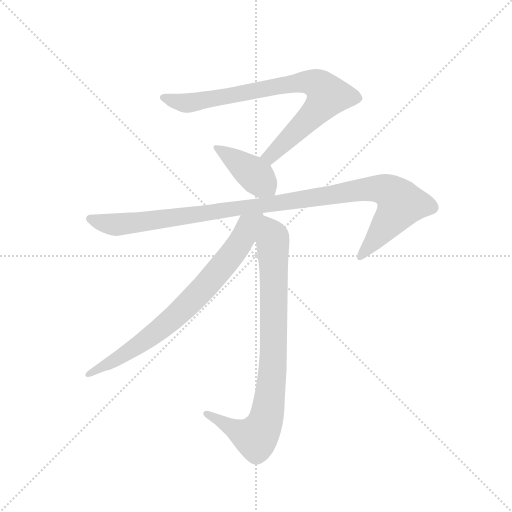
t = 0.00 s
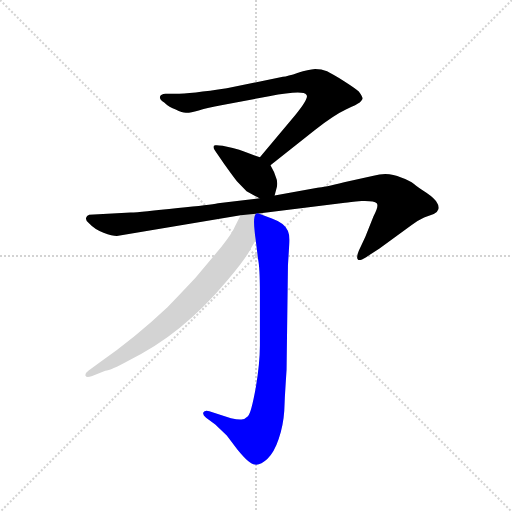
t = 3.60 s
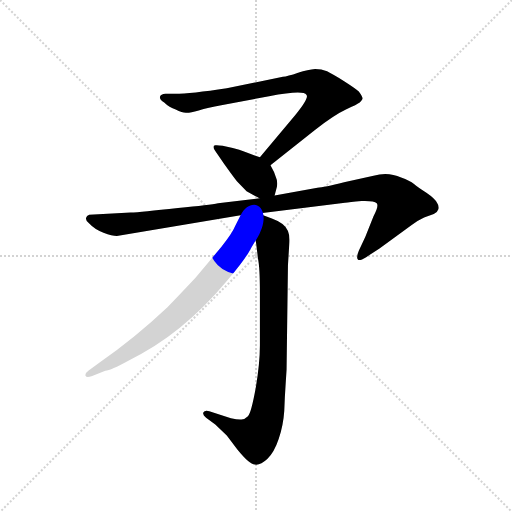
t = 3.76 s
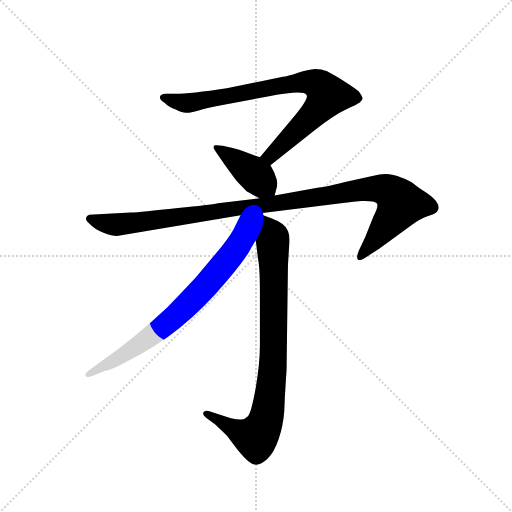
t = 3.93 s
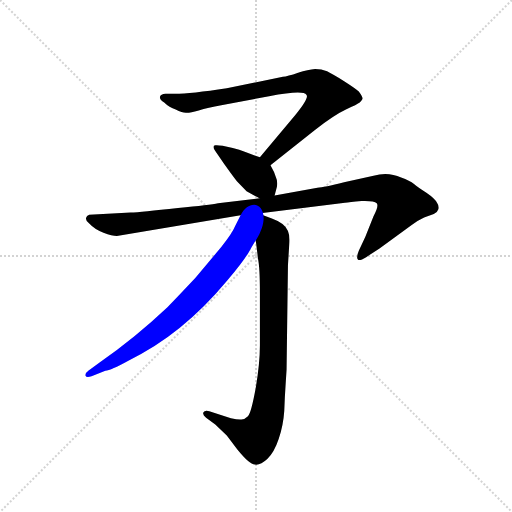
t = 4.09 s
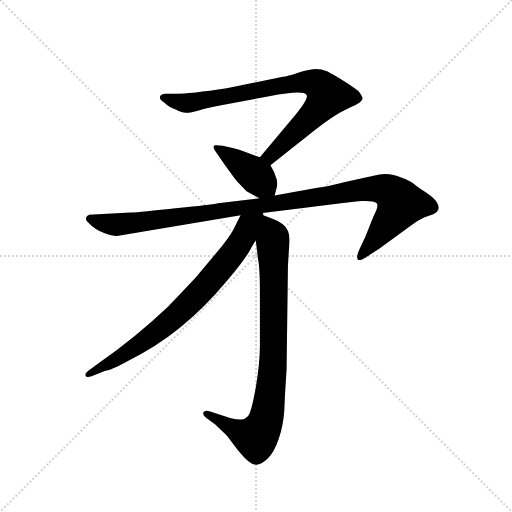
t = 4.74 s

The animated SVG that drew these frames (rendered in a browser with its animation timeline set to each time). Animation: 5 CSS @keyframes rules; one cycle of 4.74 s.

<svg version="1.1" viewBox="0 0 1024 1024" xmlns="http://www.w3.org/2000/svg">
  <g stroke="lightgray" stroke-dasharray="1,1" stroke-width="1" transform="scale(4, 4)">
    <line x1="0" y1="0" x2="256" y2="256"></line>
    <line x1="256" y1="0" x2="0" y2="256"></line>
    <line x1="128" y1="0" x2="128" y2="256"></line>
    <line x1="0" y1="128" x2="256" y2="128"></line>
  </g>
  <g transform="scale(0.92, -0.92) translate(60, -850)">
    <style type="text/css">
      
        @keyframes keyframes0 {
          from {
            stroke: blue;
            stroke-dashoffset: 822;
            stroke-width: 128;
          }
          73% {
            animation-timing-function: step-end;
            stroke: blue;
            stroke-dashoffset: 0;
            stroke-width: 128;
          }
          to {
            stroke: black;
            stroke-width: 1024;
          }
        }
        #make-me-a-hanzi-animation-0 {
          animation: keyframes0 0.9189453125s both;
          animation-delay: 0s;
          animation-timing-function: linear;
        }
      
        @keyframes keyframes1 {
          from {
            stroke: blue;
            stroke-dashoffset: 410;
            stroke-width: 128;
          }
          57% {
            animation-timing-function: step-end;
            stroke: blue;
            stroke-dashoffset: 0;
            stroke-width: 128;
          }
          to {
            stroke: black;
            stroke-width: 1024;
          }
        }
        #make-me-a-hanzi-animation-1 {
          animation: keyframes1 0.5836588541666666s both;
          animation-delay: 0.9189453125s;
          animation-timing-function: linear;
        }
      
        @keyframes keyframes2 {
          from {
            stroke: blue;
            stroke-dashoffset: 1097;
            stroke-width: 128;
          }
          78% {
            animation-timing-function: step-end;
            stroke: blue;
            stroke-dashoffset: 0;
            stroke-width: 128;
          }
          to {
            stroke: black;
            stroke-width: 1024;
          }
        }
        #make-me-a-hanzi-animation-2 {
          animation: keyframes2 1.1427408854166667s both;
          animation-delay: 1.5026041666666665s;
          animation-timing-function: linear;
        }
      
        @keyframes keyframes3 {
          from {
            stroke: blue;
            stroke-dashoffset: 866;
            stroke-width: 128;
          }
          74% {
            animation-timing-function: step-end;
            stroke: blue;
            stroke-dashoffset: 0;
            stroke-width: 128;
          }
          to {
            stroke: black;
            stroke-width: 1024;
          }
        }
        #make-me-a-hanzi-animation-3 {
          animation: keyframes3 0.9547526041666666s both;
          animation-delay: 2.645345052083333s;
          animation-timing-function: linear;
        }
      
        @keyframes keyframes4 {
          from {
            stroke: blue;
            stroke-dashoffset: 765;
            stroke-width: 128;
          }
          71% {
            animation-timing-function: step-end;
            stroke: blue;
            stroke-dashoffset: 0;
            stroke-width: 128;
          }
          to {
            stroke: black;
            stroke-width: 1024;
          }
        }
        #make-me-a-hanzi-animation-4 {
          animation: keyframes4 0.87255859375s both;
          animation-delay: 3.6000976562499996s;
          animation-timing-function: linear;
        }
      
    </style>
    
      <path d="M 528 491 L 624 567 Q 666 600 692 612 Q 717 623 722 627 Q 726 631 728 635 Q 729 639 720 651 Q 714 657 689 673 Q 663 689 651 695 Q 639 700 625 700 Q 610 699 588 692 Q 565 684 555 683 L 433 658 Q 355 646 320 646 L 300 646 Q 289 645 288 640 Q 286 634 297 627 Q 308 616 322 612 Q 336 605 344 605 Q 351 604 372 610 Q 392 616 421 621 L 525 641 Q 600 655 606 644 Q 613 638 582 600 L 505 508 C 486 485 504 472 528 491 Z" fill="lightgray"></path>
    
      <path d="M 537 425 L 542 444 Q 544 456 540 464 Q 537 476 528 491 C 522 502 522 502 505 508 L 472 520 Q 461 524 446 528 L 424 533 Q 411 535 408 534 Q 400 533 408 522 L 427 494 Q 444 470 455 456 L 476 434 L 504 419 C 530 405 532 404 537 425 Z" fill="lightgray"></path>
    
      <path d="M 502 386 L 690 409 Q 699 411 726 413 Q 753 414 759 408 Q 764 402 752 380 L 734 335 L 720 305 Q 714 290 718 286 Q 721 282 736 291 L 765 310 L 835 361 Q 849 371 862 377 L 883 385 Q 891 388 893 395 Q 895 402 890 409 Q 886 418 867 431 Q 848 443 840 450 Q 831 457 812 464 Q 784 477 752 468 L 688 454 Q 644 443 630 442 L 537 425 L 504 419 L 414 408 Q 397 404 327 398 Q 246 389 224 388 L 134 383 Q 128 381 127 376 Q 126 370 134 364 Q 146 351 165 344 Q 184 337 194 337 L 463 382 L 502 386 Z" fill="lightgray"></path>
    
      <path d="M 496 327 L 501 287 Q 505 268 505 214 L 505 99 Q 505 61 496 7 Q 486 -48 479 -55 Q 472 -62 465 -62 Q 458 -63 442 -59 L 395 -44 Q 385 -41 382 -47 Q 380 -51 388 -58 L 408 -73 L 433 -97 L 456 -127 Q 482 -159 494 -160 Q 506 -162 521 -148 Q 536 -134 546 -104 Q 556 -74 558 -43 Q 559 -13 561 16 L 563 47 L 566 274 L 569 322 Q 570 339 566 348 Q 559 365 531 375 L 502 386 C 488 391 492 357 496 327 Z" fill="lightgray"></path>
    
      <path d="M 463 382 L 451 358 Q 445 343 421 313 L 365 246 Q 318 196 304 182 Q 233 115 158 63 L 132 44 Q 124 38 126 33 Q 128 28 139 32 L 169 44 Q 181 45 219 66 Q 336 122 434 240 Q 471 284 482 304 Q 493 323 496 327 C 540 397 488 431 463 382 Z" fill="lightgray"></path>
    
    
      <clipPath id="make-me-a-hanzi-clip-0">
        <path d="M 528 491 L 624 567 Q 666 600 692 612 Q 717 623 722 627 Q 726 631 728 635 Q 729 639 720 651 Q 714 657 689 673 Q 663 689 651 695 Q 639 700 625 700 Q 610 699 588 692 Q 565 684 555 683 L 433 658 Q 355 646 320 646 L 300 646 Q 289 645 288 640 Q 286 634 297 627 Q 308 616 322 612 Q 336 605 344 605 Q 351 604 372 610 Q 392 616 421 621 L 525 641 Q 600 655 606 644 Q 613 638 582 600 L 505 508 C 486 485 504 472 528 491 Z"></path>
      </clipPath>
      <path clip-path="url(#make-me-a-hanzi-clip-0)" d="M 297 637 L 348 626 L 589 670 L 614 672 L 639 661 L 652 642 L 637 619 L 536 518 L 515 509" fill="none" id="make-me-a-hanzi-animation-0" stroke-dasharray="694 1388" stroke-linecap="round"></path>
    
      <clipPath id="make-me-a-hanzi-clip-1">
        <path d="M 537 425 L 542 444 Q 544 456 540 464 Q 537 476 528 491 C 522 502 522 502 505 508 L 472 520 Q 461 524 446 528 L 424 533 Q 411 535 408 534 Q 400 533 408 522 L 427 494 Q 444 470 455 456 L 476 434 L 504 419 C 530 405 532 404 537 425 Z"></path>
      </clipPath>
      <path clip-path="url(#make-me-a-hanzi-clip-1)" d="M 411 528 L 489 474 L 530 432" fill="none" id="make-me-a-hanzi-animation-1" stroke-dasharray="282 564" stroke-linecap="round"></path>
    
      <clipPath id="make-me-a-hanzi-clip-2">
        <path d="M 502 386 L 690 409 Q 699 411 726 413 Q 753 414 759 408 Q 764 402 752 380 L 734 335 L 720 305 Q 714 290 718 286 Q 721 282 736 291 L 765 310 L 835 361 Q 849 371 862 377 L 883 385 Q 891 388 893 395 Q 895 402 890 409 Q 886 418 867 431 Q 848 443 840 450 Q 831 457 812 464 Q 784 477 752 468 L 688 454 Q 644 443 630 442 L 537 425 L 504 419 L 414 408 Q 397 404 327 398 Q 246 389 224 388 L 134 383 Q 128 381 127 376 Q 126 370 134 364 Q 146 351 165 344 Q 184 337 194 337 L 463 382 L 502 386 Z"></path>
      </clipPath>
      <path clip-path="url(#make-me-a-hanzi-clip-2)" d="M 137 374 L 180 362 L 213 363 L 508 402 L 725 438 L 766 440 L 785 435 L 811 407 L 722 290" fill="none" id="make-me-a-hanzi-animation-2" stroke-dasharray="969 1938" stroke-linecap="round"></path>
    
      <clipPath id="make-me-a-hanzi-clip-3">
        <path d="M 496 327 L 501 287 Q 505 268 505 214 L 505 99 Q 505 61 496 7 Q 486 -48 479 -55 Q 472 -62 465 -62 Q 458 -63 442 -59 L 395 -44 Q 385 -41 382 -47 Q 380 -51 388 -58 L 408 -73 L 433 -97 L 456 -127 Q 482 -159 494 -160 Q 506 -162 521 -148 Q 536 -134 546 -104 Q 556 -74 558 -43 Q 559 -13 561 16 L 563 47 L 566 274 L 569 322 Q 570 339 566 348 Q 559 365 531 375 L 502 386 C 488 391 492 357 496 327 Z"></path>
      </clipPath>
      <path clip-path="url(#make-me-a-hanzi-clip-3)" d="M 507 378 L 532 336 L 535 282 L 535 85 L 519 -60 L 496 -100 L 456 -87 L 390 -50" fill="none" id="make-me-a-hanzi-animation-3" stroke-dasharray="738 1476" stroke-linecap="round"></path>
    
      <clipPath id="make-me-a-hanzi-clip-4">
        <path d="M 463 382 L 451 358 Q 445 343 421 313 L 365 246 Q 318 196 304 182 Q 233 115 158 63 L 132 44 Q 124 38 126 33 Q 128 28 139 32 L 169 44 Q 181 45 219 66 Q 336 122 434 240 Q 471 284 482 304 Q 493 323 496 327 C 540 397 488 431 463 382 Z"></path>
      </clipPath>
      <path clip-path="url(#make-me-a-hanzi-clip-4)" d="M 496 379 L 477 361 L 471 337 L 446 299 L 332 172 L 230 92 L 133 36" fill="none" id="make-me-a-hanzi-animation-4" stroke-dasharray="637 1274" stroke-linecap="round"></path>
    
  </g>
</svg>
